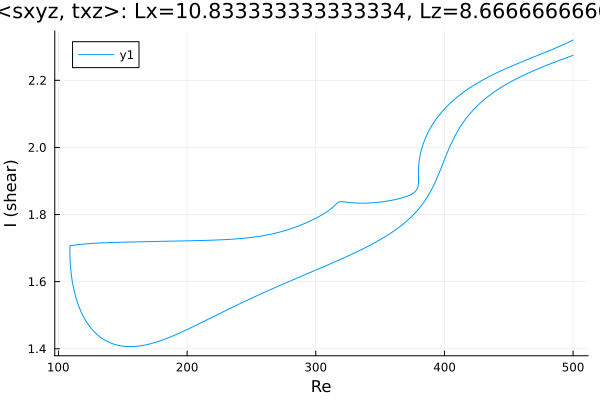

The table this chart was drawn from, first rows:
Re, shear
500.0, 2.274
498.7, 2.272
497.3, 2.271
495.8, 2.269
494.4, 2.267
493, 2.265
491.6, 2.263
490.2, 2.261
488.8, 2.259
487.4, 2.257
485.9, 2.255
484.5, 2.252
483.1, 2.25
481.7, 2.248
480.3, 2.246
478.9, 2.244
477.5, 2.242
476, 2.24
474.6, 2.237
473.2, 2.235
471.8, 2.233
470.4, 2.23
469, 2.228
467.6, 2.226
466.1, 2.223
464.7, 2.221
464.2, 2.22
462.7, 2.217
461.3, 2.215
459.9, 2.212
458.5, 2.209
457.1, 2.207
455.7, 2.204
454.3, 2.201
452.8, 2.198
451.4, 2.195
450, 2.192
448.6, 2.189
447.2, 2.186
445.8, 2.183
444.4, 2.18
442.9, 2.176
441.5, 2.173
440.9, 2.171
439.5, 2.167
438.1, 2.164
436.7, 2.16
435.3, 2.156
433.9, 2.152
432.4, 2.147
431, 2.143
429.6, 2.138
428.2, 2.134
426.8, 2.129
425.4, 2.123
424, 2.118
422.5, 2.112
421.1, 2.106
419.7, 2.1
418.3, 2.093
... 628 more rows
